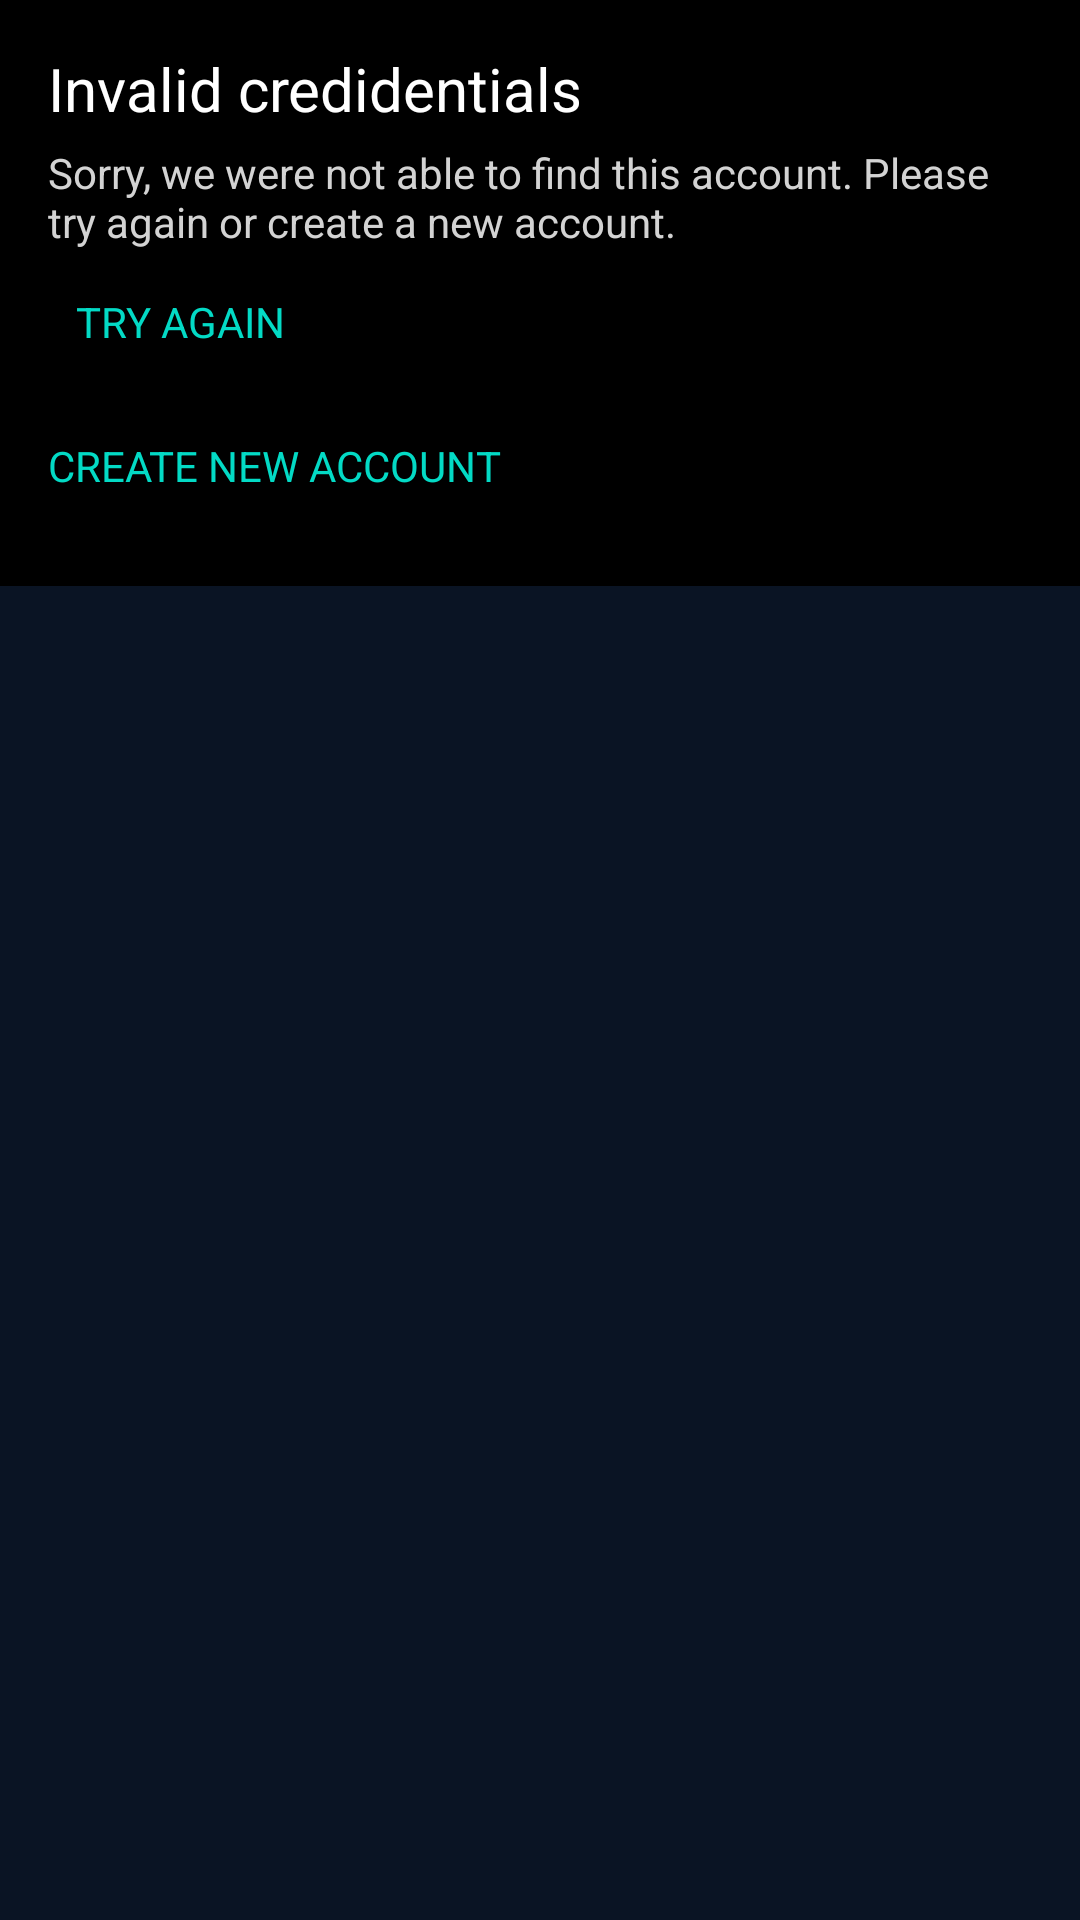

Produce the Android XML layout that renders to this screen, including the resource entries it uses.
<!-- AndroidManifest.xml: application theme Theme.Grind -->
<!-- res/layout/custom_dialog_layout_login.xml -->
<?xml version="1.0" encoding="utf-8"?>
<androidx.constraintlayout.widget.ConstraintLayout xmlns:android="http://schemas.android.com/apk/res/android"
    xmlns:app="http://schemas.android.com/apk/res-auto"
    android:layout_width="match_parent"
    android:layout_height="match_parent">

    <LinearLayout
        android:layout_width="match_parent"
        android:layout_height="wrap_content"
        android:background="@android:color/black"
        android:orientation="vertical"
        android:padding="16dp"
        app:layout_constraintStart_toStartOf="parent"
        app:layout_constraintTop_toTopOf="parent">

        <TextView
            android:id="@+id/dialog_title"
            android:layout_width="match_parent"
            android:layout_height="wrap_content"
            android:paddingBottom="5dp"
            android:text="Invalid credidentials"
            android:textColor="@color/white"
            android:textSize="20dp" />

        <TextView
            android:id="@+id/dialog_message"
            android:layout_width="match_parent"
            android:layout_height="wrap_content"
            android:text="Sorry, we were not able to find this account. Please try again or create a new account."
            android:textColor="@color/light_gray" />

        <Button
            android:id="@+id/positive_button"
            android:layout_width="wrap_content"
            android:layout_height="wrap_content"
            android:layout_weight="1"
            android:background="?android:attr/selectableItemBackground"
            android:paddingLeft="0dp"
            android:text="Try Again"
            android:textColor="@color/teal_200"
            app:iconPadding="0dp" />

        <Button
            android:id="@+id/negative_button"
            android:layout_width="wrap_content"
            android:layout_height="wrap_content"
            android:layout_weight="1"
            android:background="?android:attr/selectableItemBackground"
            android:paddingLeft="0dp"
            android:text="Create new account"
            android:textColor="@color/teal_200" />

    </LinearLayout>

</androidx.constraintlayout.widget.ConstraintLayout>
<!-- resources referenced by this layout -->
<resources>
  <color name="light_gray">#D3D3D3</color>
  <color name="teal_200">#FF03DAC5</color>
  <color name="white">#FFFFFFFF</color>
  <style name="Theme.Grind" parent="Theme.AppCompat.DayNight.NoActionBar">
          <item name="fontFamily">@font/inter_semibold</item>
          <item name="android:windowBackground">@color/app_bg</item>
  
          
      </style>
  <color name="app_bg">#0A1424</color>
</resources>
